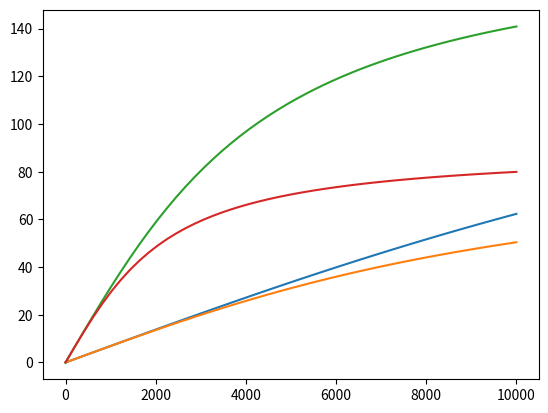
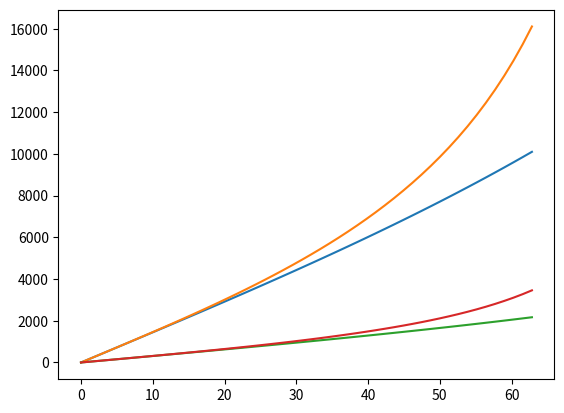

Python code for these plots, in order:
import numpy as np
from numpy import arctan as atan,tan
import matplotlib.pyplot as plt
pi = np.pi

def c_pix2ang(p,screen_dim,screen_res,view_dist):
    ang = 2 * atan((p/2)*(screen_dim/screen_res)/view_dist) * (180/pi)
    return ang

def r_pix2ang(p,screen_dim,screen_res,view_dist):
    ang = atan(p*(screen_dim/screen_res)/view_dist) * (180/pi)
    return ang

def c_ang2pix(ang,screen_dim,screen_res,view_dist):
    p = 2 * view_dist * tan((ang/2)*(pi/180)) * (screen_res/screen_dim)
    return p


def r_ang2pix(ang,screen_dim,screen_res,view_dist):
    p = view_dist * tan(ang*(pi/180)) * (screen_res/screen_dim)
    return p

if __name__=="__main__":

    #Taken from the displayParams files on my computer:
    lcd = dict(screen_res = 800., screen_dim = 40.06, view_dist = 414)
    pro = dict(screen_res = 800., screen_dim = 16., view_dist=35.5)

    fig_ang2pix = plt.figure()
    ax = fig_ang2pix.add_subplot(1,1,1)
    for this in [lcd,pro]:
        x = np.linspace(0,10000)

        y1 = c_pix2ang(x,this['screen_dim'],
                         this['screen_res'],
                         this['view_dist'])
        
        ax.plot(x,y1)
        
        y2 = r_pix2ang(x,this['screen_dim'],
                         this['screen_res'],
                         this['view_dist'])

        ax.plot(x,y2)


    fig_pix2ang = plt.figure()
    ax = fig_pix2ang.add_subplot(1,1,1)
    for this in [lcd,pro]:
        x = np.linspace(0,pi*20)

        y1 = np.array([c_ang2pix(this_x,this['screen_dim'],
            this['screen_res'],this['view_dist']) for this_x in x])

        ax.plot(x,y1)
        
        y2 = np.array([r_ang2pix(this_x,this['screen_dim'],
            this['screen_res'],this['view_dist']) for this_x in x])

        ax.plot(x,y2)

    
    
    
